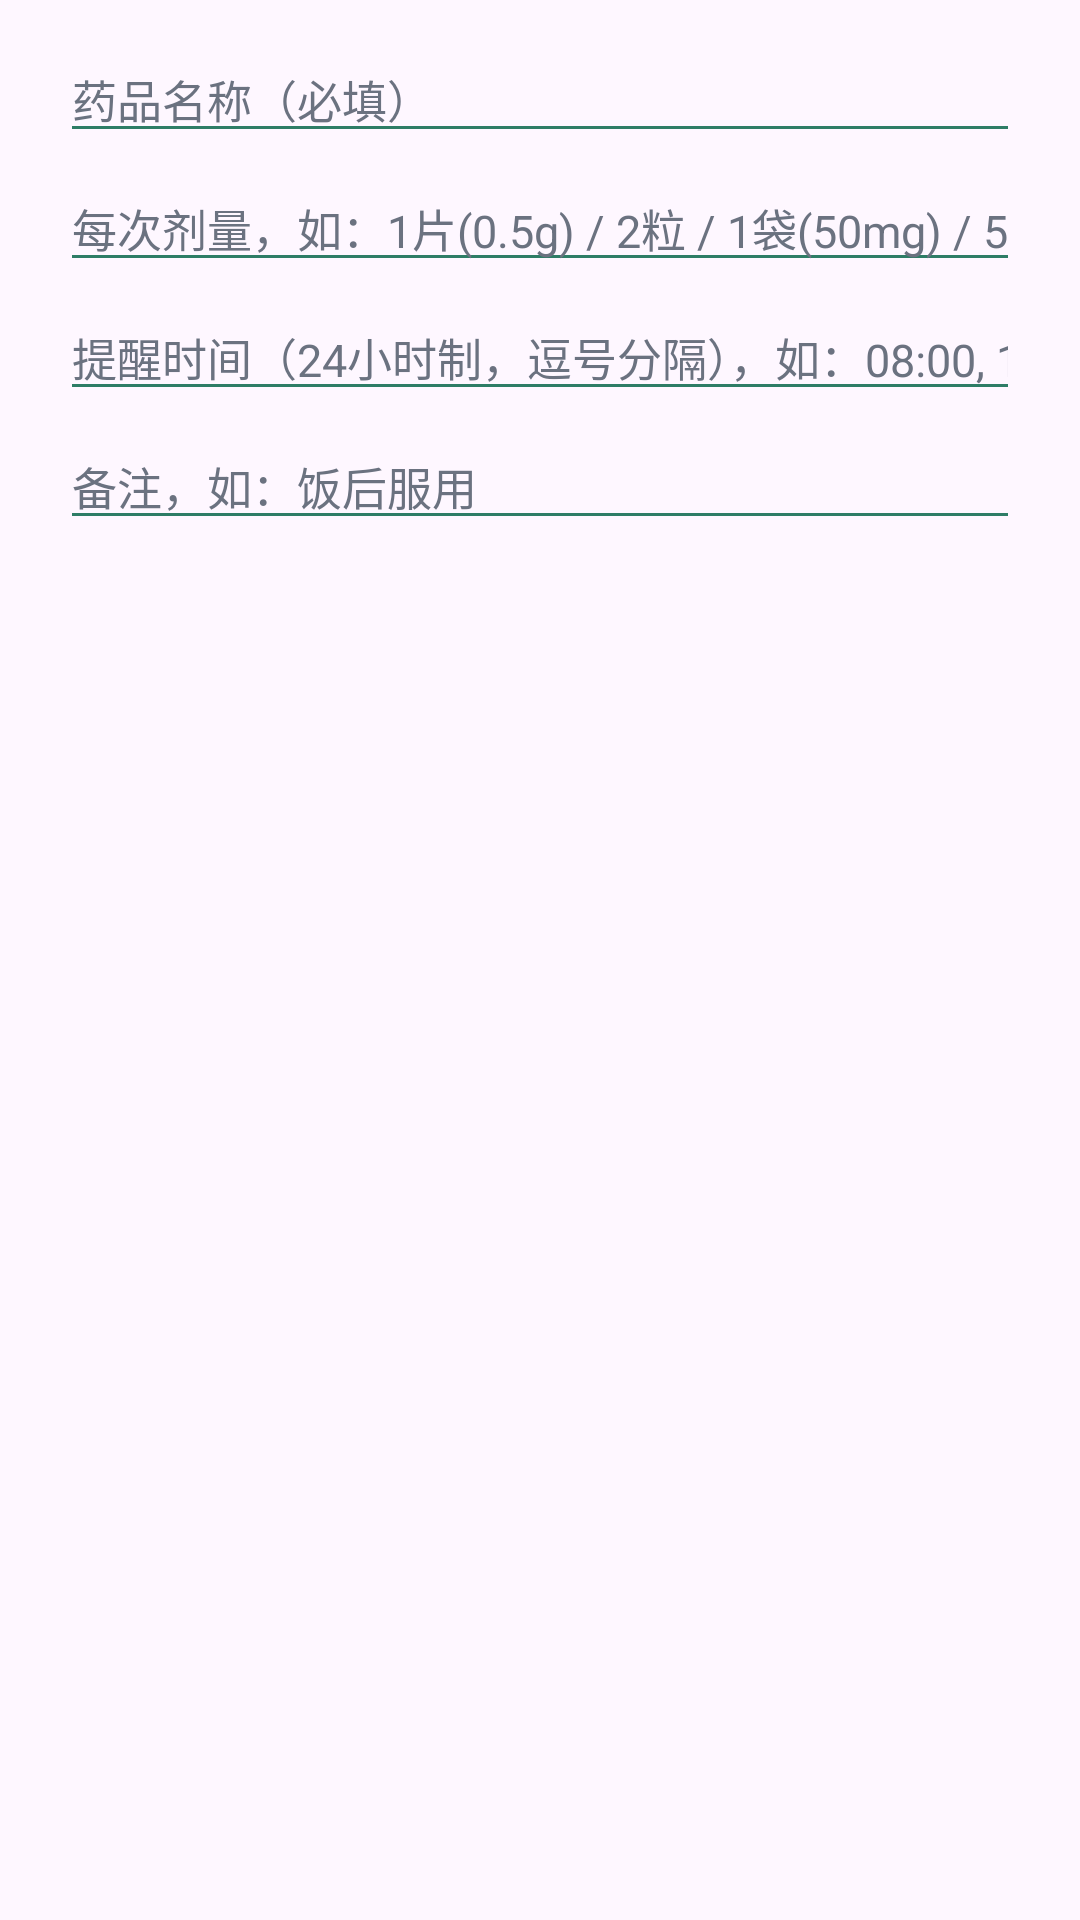

The Android layout XML behind this screen, and the referenced resources:
<!-- AndroidManifest.xml: application theme Theme.MedicationReminderAssistant -->
<!-- res/layout/dialog_edit_medication.xml -->
<?xml version="1.0" encoding="utf-8"?>
<ScrollView xmlns:android="http://schemas.android.com/apk/res/android"
    android:layout_width="match_parent"
    android:layout_height="wrap_content"
    android:paddingHorizontal="20dp"
    android:paddingTop="12dp">

    <LinearLayout
        android:layout_width="match_parent"
        android:layout_height="wrap_content"
        android:orientation="vertical">

        <EditText
            android:id="@+id/etEditName"
            android:layout_width="match_parent"
            android:layout_height="wrap_content"
            android:backgroundTint="@color/brand_primary"
            android:hint="药品名称（必填）"
            android:inputType="text"
            android:singleLine="true"
            android:textColor="@android:color/black"
            android:textColorHint="@color/text_secondary"
            android:textSize="15sp" />

        <EditText
            android:id="@+id/etEditDosage"
            android:layout_width="match_parent"
            android:layout_height="wrap_content"
            android:layout_marginTop="4dp"
            android:backgroundTint="@color/brand_primary"
            android:hint="每次剂量，如：1片(0.5g) / 2粒 / 1袋(50mg) / 5ml"
            android:inputType="text"
            android:singleLine="true"
            android:textColor="@android:color/black"
            android:textColorHint="@color/text_secondary"
            android:textSize="15sp" />

        <EditText
            android:id="@+id/etEditTimes"
            android:layout_width="match_parent"
            android:layout_height="wrap_content"
            android:layout_marginTop="4dp"
            android:backgroundTint="@color/brand_primary"
            android:hint="提醒时间（24小时制，逗号分隔），如：08:00, 12:30, 18:30"
            android:inputType="text"
            android:singleLine="true"
            android:textColor="@android:color/black"
            android:textColorHint="@color/text_secondary"
            android:textSize="15sp" />

        <EditText
            android:id="@+id/etEditNote"
            android:layout_width="match_parent"
            android:layout_height="wrap_content"
            android:layout_marginTop="4dp"
            android:layout_marginBottom="8dp"
            android:backgroundTint="@color/brand_primary"
            android:hint="备注，如：饭后服用"
            android:inputType="text"
            android:singleLine="true"
            android:textColor="@android:color/black"
            android:textColorHint="@color/text_secondary"
            android:textSize="15sp" />
    </LinearLayout>

</ScrollView>
<!-- resources referenced by this layout -->
<resources>
  <color name="brand_primary">#2E7D66</color>
  <color name="text_secondary">#6B7280</color>
  <style name="Theme.MedicationReminderAssistant" parent="Base.Theme.MedicationReminderAssistant" />
  <style name="Base.Theme.MedicationReminderAssistant" parent="Theme.Material3.Light.NoActionBar">
          
          <item name="android:forceDarkAllowed" tools:targetApi="q">false</item>
      </style>
</resources>
